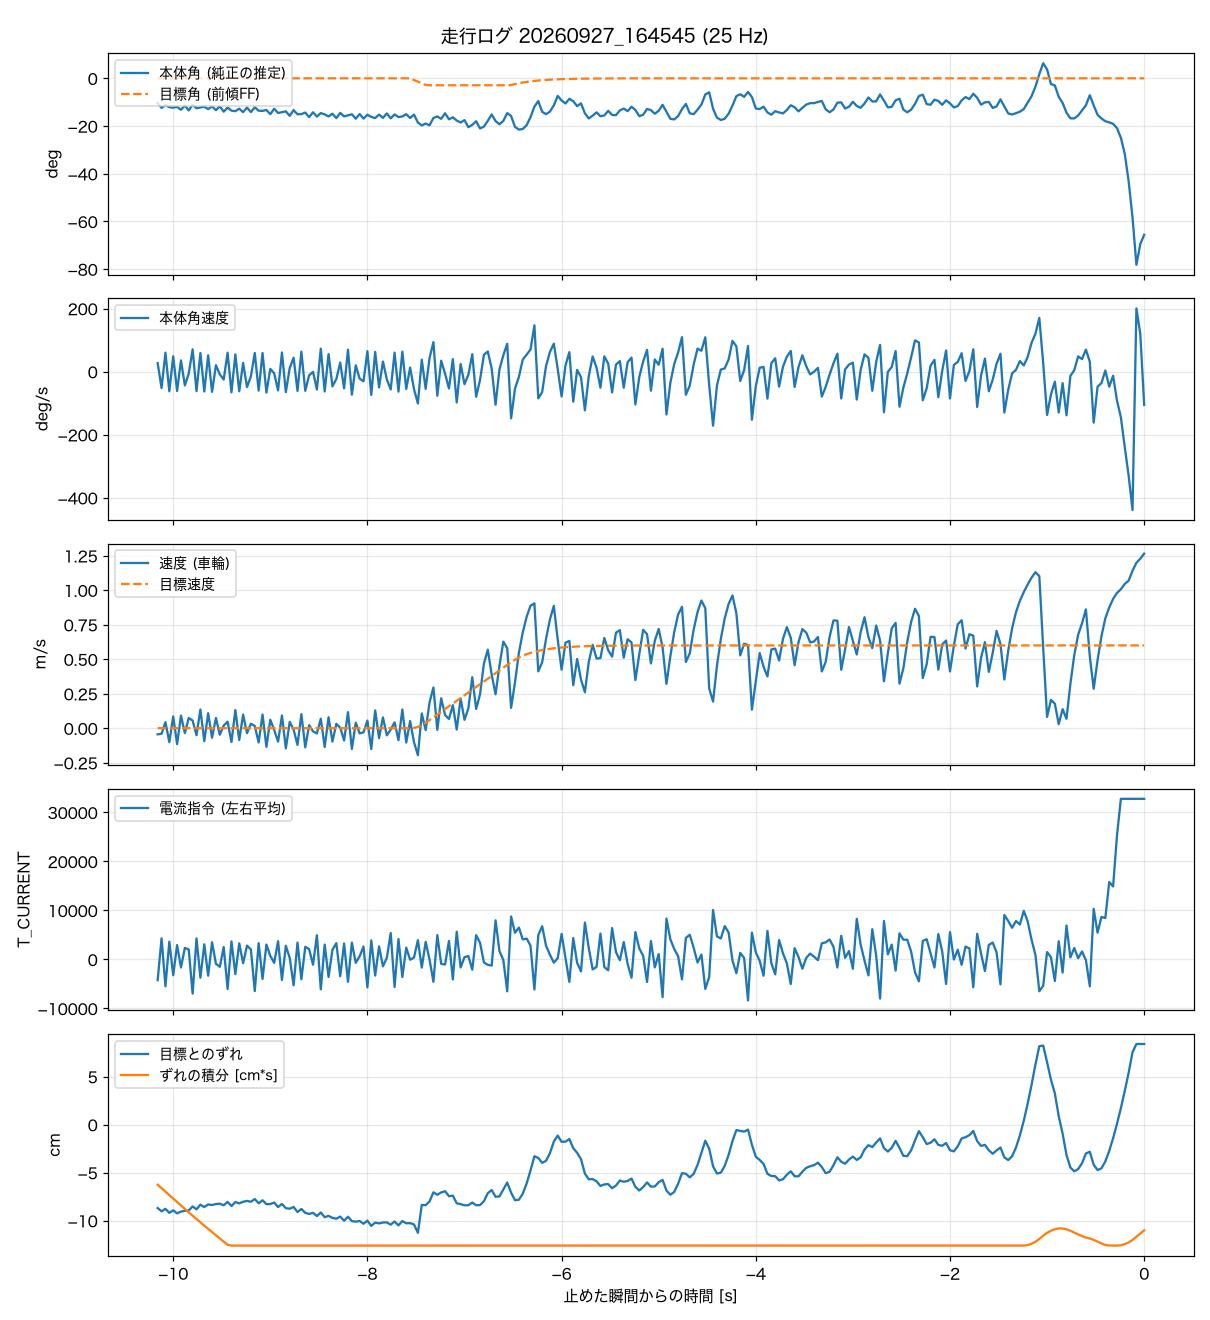

Data behind this chart, as committed beside it:
t_s, body_angle_rad, theta_ref_rad, body_rate_rad_s, wheel_spd_rad_s, target_spd_rad_s, current_cmd, wheel_err_rad, wheel_err_int_rad_s
-10.16, -0.1821, 0, 0.472, -2.12, 0, -4225, -4.138, -2.982
-10.12, -0.2164, 0, -0.905, -1.91, 0, 4305, -4.3, -3.152
-10.08, -0.1958, 0, 1.052, 2.09, 0, -5491, -4.176, -3.321
-10.04, -0.2109, 0, -1.088, -4.83, 0, 3625, -4.375, -3.492
-10, -0.2151, 0, 0.849, 4.06, 0, -3223, -4.251, -3.665
-9.960, -0.2087, 0, -1.072, -5.5, 0, 2930, -4.4, -3.837
-9.920, -0.2301, 0, 0.623, 4.34, 0, -1650, -4.313, -4.013
-9.880, -0.1995, 0, -0.764, -1.69, 0, 2360, -4.276, -4.183
-9.840, -0.2346, 0, -0.106, 3.5, 0, 2016, -4.257, -4.356
-9.800, -0.1933, 0, 1.233, 2.63, 0, -6992, -4.057, -4.52
-9.760, -0.2191, 0, -1.082, -2.41, 0, 4293, -4.201, -4.686
-9.720, -0.2137, 0, 1.03, 6.45, 0, -3732, -3.97, -4.85
-9.680, -0.2076, 0, -1.1, -4.48, 0, 3084, -4.089, -5.01
-9.640, -0.2253, 0, 0.903, 5.17, 0, -3320, -3.958, -5.172
-9.600, -0.2053, 0, -1.12, -3.29, 0, 3504, -3.989, -5.329
-9.560, -0.2331, 0, 0.357, 3.54, 0, -884, -3.939, -5.489
-9.520, -0.2048, 0, -0.151, -2.25, 0, -1508, -3.92, -5.645
-9.480, -0.2441, 0, -0.439, 0.88, 0, 2521, -4.001, -5.805
-9.440, -0.2141, 0, 1.049, 2.25, 0, -6038, -3.833, -5.96
-9.400, -0.2366, 0, -1.146, -4.79, 0, 3683, -4.039, -6
-9.360, -0.2406, 0, 0.953, 6.25, 0, -2995, -3.839, -6
-9.320, -0.2222, 0, -1.086, -4.09, 0, 3281, -3.908, -6
-9.280, -0.2479, 0, 0.485, 4.7, 0, -771, -3.827, -6
-9.240, -0.2135, 0, -0.857, -1.72, 0, 2814, -3.783, -6
-9.200, -0.2472, 0, -0.262, 1.55, 0, 2034, -3.827, -6
-9.160, -0.2117, 0, 1.032, 0.76, 0, -6458, -3.69, -6
-9.120, -0.237, 0, -1.053, -4.93, 0, 3318, -3.902, -6
-9.080, -0.2385, 0, 1.029, 4.71, 0, -3982, -3.752, -6
-9.040, -0.2316, 0, -1.158, -6.45, 0, 3033, -3.945, -6
-9.000, -0.2624, 0, 0.152, 2.91, 0, 710, -3.939, -6
-8.960, -0.2224, 0, -0.092, -0.58, 0, -694, -3.864, -6
-8.920, -0.2538, 0, -1.041, -4.66, 0, 3719, -4.089, -6
-8.880, -0.2478, 0, 1.061, 4.41, 0, -4179, -3.933, -6
-8.840, -0.2418, 0, -1.131, -6.98, 0, 2785, -4.145, -6
-8.800, -0.2746, 0, 0.2, 2.19, 0, 305, -4.17, -6
-8.760, -0.2329, 0, 0.771, -0.5, 0, -5281, -4.082, -6
-8.720, -0.2634, 0, -1.067, -5.76, 0, 3444, -4.338, -6
-8.680, -0.262, 0, 1.104, 4.85, 0, -4051, -4.182, -6
-8.640, -0.2503, 0, -1.063, -6.61, 0, 2563, -4.375, -6
-8.600, -0.2845, 0, -0.206, 1.05, 0, 2093, -4.431, -6
-8.560, -0.2483, 0, -0.011, -1.09, 0, -1071, -4.375, -6
-8.520, -0.28, 0, -0.991, -1.81, 0, 4939, -4.537, -6
-8.480, -0.2546, 0, 1.273, 3.27, 0, -6099, -4.357, -6
-8.440, -0.2642, 0, -1.098, -6.47, 0, 3029, -4.593, -6
-8.400, -0.2791, 0, 0.972, 3.8, 0, -3577, -4.525, -6
-8.360, -0.2588, 0, -0.816, -4.63, 0, 1977, -4.625, -6
-8.320, -0.2914, 0, -0.409, 1.52, 0, 3325, -4.668, -6
-8.280, -0.2533, 0, 0.502, 0.18, 0, -3430, -4.562, -6
-8.240, -0.2787, 0, -0.924, -4.24, 0, 3257, -4.768, -6
-8.200, -0.2707, 0, 1.214, 5.55, 0, -4568, -4.569, -6
-8.160, -0.2632, 0, -1.277, -7.17, 0, 3437, -4.787, -6
-8.120, -0.2955, 0, 0.348, 1.92, 0, -692, -4.812, -6
-8.080, -0.2613, 0, -0.387, -1.78, 0, 646, -4.78, -6
-8.040, -0.2948, 0, -0.534, -1.44, 0, 2630, -4.918, -6
-8.000, -0.2661, 0, 1.133, 2.63, 0, -5702, -4.762, -6
-7.960, -0.2823, 0, -1.29, -7.18, 0, 3884, -5.024, -6
-7.920, -0.291, 0, 1.088, 6.14, 0, -3294, -4.861, -6
-7.880, -0.2656, 0, -0.874, -3.44, 0, 2651, -4.899, -6
-7.840, -0.2895, 0, 0.56, 3.73, 0, -1410, -4.855, -6
-7.800, -0.2566, 0, -0.425, -2.47, 0, 320, -4.849, -6
... 195 more rows
